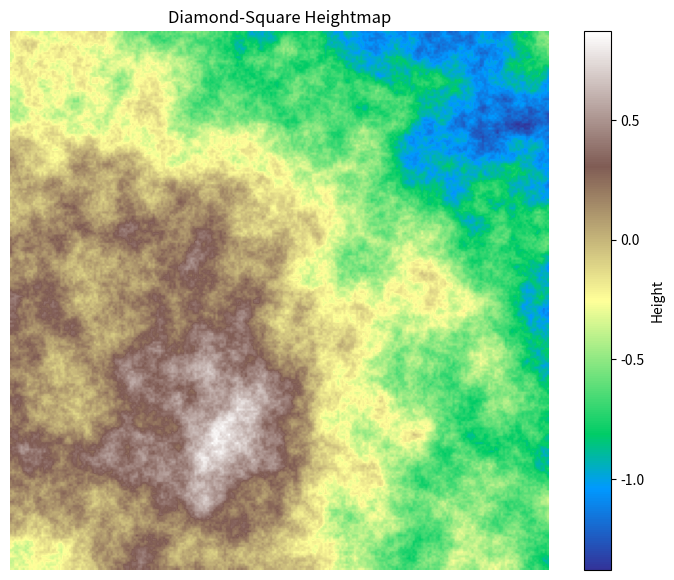

The matplotlib source for this figure:
import numpy as np
import matplotlib.pyplot as plt
from matplotlib.widgets import Button, Slider
import random

def diamond_square(size, R):
    heightMap = np.zeros((size, size))

    heightMap[0][0] = random.uniform(-1, 1)
    heightMap[size-1][0] = random.uniform(-1, 1)
    heightMap[0][size-1] = random.uniform(-1, 1)
    heightMap[size-1][size-1] = random.uniform(-1, 1)

    chunk_size = size - 1
    iteration = 0

    while chunk_size > 1:
        iteration += 1
        step = chunk_size // 2

        # Square
        for y in range(0, size - 1, chunk_size):
            for x in range(0, size - 1, chunk_size):
                avg = (heightMap[y][x] + heightMap[y + chunk_size][x] +
                       heightMap[y][x + chunk_size] + 
                       heightMap[y + chunk_size][x + chunk_size]) / 4
                noise = random.uniform(-1, 1) * (R ** iteration)
                heightMap[y + step][x + step] = avg + noise

        # Diamond
        for y in range(0, size, step):
            for x in range((y + step) % (2 * step), size, 2 * step):
                summ = 0
                cnt = 0
                if x - step >= 0:
                    cnt += 1
                    summ+=heightMap[y][x - step]
                if x + step < size:
                    cnt += 1
                    summ+=heightMap[y][x + step]
                if y - step >= 0:
                    cnt += 1
                    summ+=heightMap[y - step][x]
                if y + step < size:
                    cnt += 1
                    summ+=heightMap[y + step][x]
                if summ!=0:
                    noise = random.uniform(-1, 1) * (R ** iteration)
                    heightMap[y][x] = (summ / cnt) + noise
                else:
                    noise = random.uniform(-1, 1) * (R ** iteration)
                    heightMap[y][x] = noise

        chunk_size = step

    return heightMap

def plot_heightmap(heightmap, cmap='terrain'):
    plt.figure(figsize=(9, 7))
    plt.imshow(heightmap, cmap=cmap, origin='lower')
    plt.colorbar(label='Height')
    plt.title("Diamond-Square Heightmap")
    plt.axis('off')
    plt.show()

MAP_SIZE = 257
R = 0.7

heightmap = diamond_square(MAP_SIZE, R)
plot_heightmap(heightmap)
